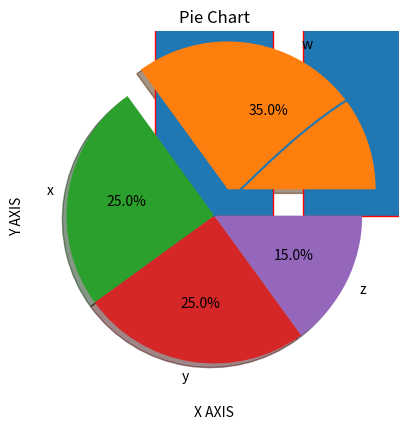

Reproduce this figure in Python.
import numpy as np
import matplotlib.pyplot as plt

x = np.linspace(0, 2*np.pi, 1000)
y = np.sin(x)

plt.plot(x, y)
plt.title('Sine Wave')
plt.xlabel('x')
plt.ylabel('sin(x)')
plt.grid(True)
plt.show()

import matplotlib.pyplot as plt

intervals = ['140-145', '145-150', '151-156', '157-162', '163-168', '168-173', '173-178', '179-184', '185-190', '190-195']
frequencies = [2, 5, 15, 31, 46, 53, 45, 28, 21, 4]

plt.bar(intervals, frequencies, edgecolor='red')
plt.xlabel('Height Intervals (cm)')
plt.ylabel('Frequency')
plt.title('Height Distribution Histogram')
plt.grid(True)
plt.show()

import matplotlib.pyplot as plt

x = [5, 7, 8, 7, 2, 17, 2, 9, 4, 11, 12, 9, 6]
y = [99, 86, 87, 88, 111, 86, 103, 87, 94, 78, 77, 85, 86]

plt.scatter(x, y, color='blue')
plt.xlabel('X AXIS')
plt.ylabel('Y AXIS')
plt.title('Scatter Plot')
plt.show()

import matplotlib.pyplot as plt

sizes = [35, 25, 25, 15]
mylabels = ['w', 'x', 'y', 'z']
myexplode = [0.2, 0, 0, 0]

plt.pie(sizes, labels=mylabels, explode=myexplode, shadow = True, autopct='%1.1f%%')
plt.title('Pie Chart')
plt.show()